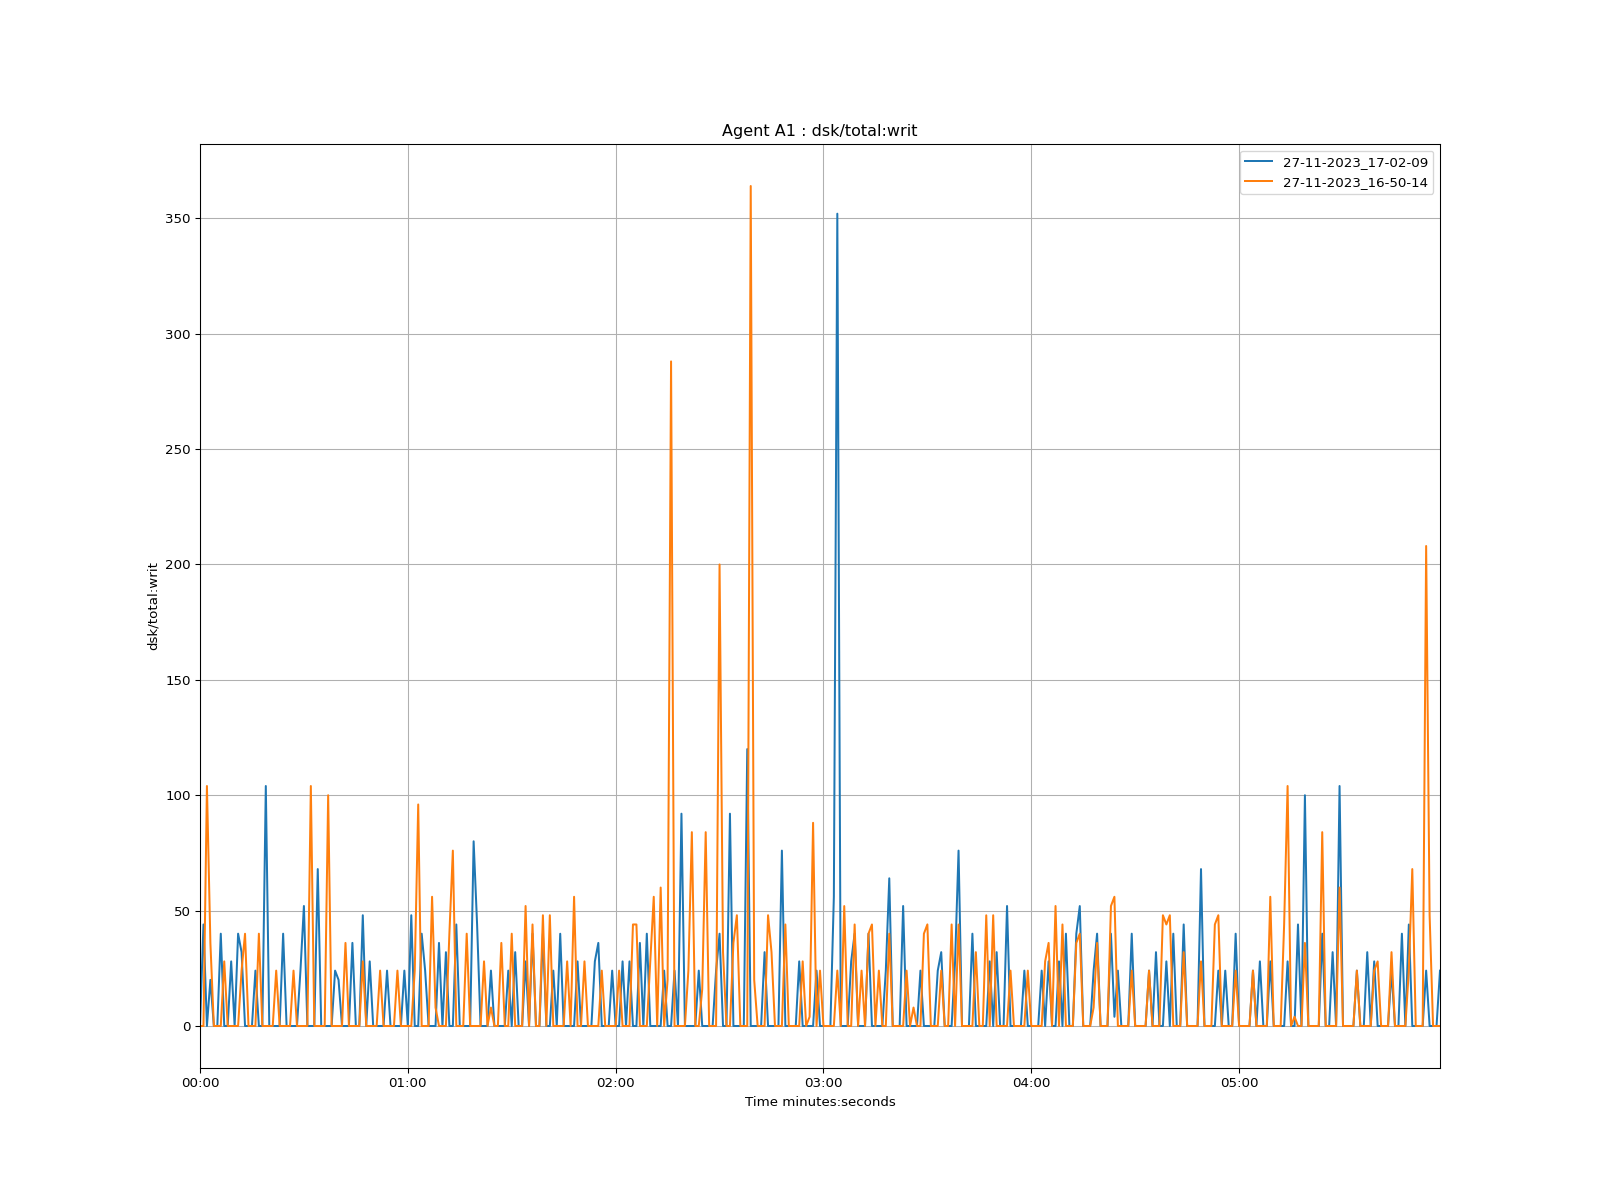

Values plotted in this chart, from the file beside it:
time, 27-11-2023_17-02-09, 27-11-2023_16-50-14
1970-01-01 00:00:00, 0.0, 0.0
1970-01-01 00:00:01, 44.0, 0.0
1970-01-01 00:00:02, 0.0, 104
1970-01-01 00:00:03, 20.0, 36.0
1970-01-01 00:00:04, 0.0, 0.0
1970-01-01 00:00:05, 0.0, 0.0
1970-01-01 00:00:06, 40, 0.0
1970-01-01 00:00:07, 0.0, 28
1970-01-01 00:00:08, 0.0, 0.0
1970-01-01 00:00:09, 28.0, 0.0
1970-01-01 00:00:10, 0.0, 0.0
1970-01-01 00:00:11, 40.0, 0.0
1970-01-01 00:00:12, 32.02, 24.0
1970-01-01 00:00:13, 0.0, 39.98
1970-01-01 00:00:14, 0.0, 0.0
1970-01-01 00:00:15, 0.0, 0.0
1970-01-01 00:00:16, 24.0, 0.0
1970-01-01 00:00:17, 0.0, 40.0
1970-01-01 00:00:18, 0.0, 0.0
1970-01-01 00:00:19, 104, 0.0
1970-01-01 00:00:20, 0.0, 0.0
1970-01-01 00:00:21, 0.0, 0.0
1970-01-01 00:00:22, 0.0, 24.0
1970-01-01 00:00:23, 0.0, 0.0
1970-01-01 00:00:24, 40, 0.0
1970-01-01 00:00:25, 0.0, 0.0
1970-01-01 00:00:26, 0.0, 0.0
1970-01-01 00:00:27, 0.0, 24.0
1970-01-01 00:00:28, 0.0, 0.0
1970-01-01 00:00:29, 24.0, 0.0
1970-01-01 00:00:30, 52, 0.0
1970-01-01 00:00:31, 0.0, 0.0
1970-01-01 00:00:32, 0.0, 104
1970-01-01 00:00:33, 0.0, 0.0
1970-01-01 00:00:34, 68.0, 0.0
1970-01-01 00:00:35, 0.0, 0.0
1970-01-01 00:00:36, 0.0, 0.0
1970-01-01 00:00:37, 0.0, 100.0
1970-01-01 00:00:38, 0.0, 0.0
1970-01-01 00:00:39, 24.0, 0.0
1970-01-01 00:00:40, 20.0, 0.0
1970-01-01 00:00:41, 0.0, 0.0
1970-01-01 00:00:42, 0.0, 36
1970-01-01 00:00:43, 0.0, 0.0
1970-01-01 00:00:44, 36.02, 0.0
1970-01-01 00:00:45, 0.0, 0.0
1970-01-01 00:00:46, 0.0, 0.0
1970-01-01 00:00:47, 48.0, 28.0
1970-01-01 00:00:48, 0.0, 0.0
1970-01-01 00:00:49, 28, 0.0
1970-01-01 00:00:50, 0.0, 0.0
1970-01-01 00:00:51, 0.0, 0.0
1970-01-01 00:00:52, 0.0, 24.0
1970-01-01 00:00:53, 0.0, 0.0
1970-01-01 00:00:54, 23.99, 0.0
1970-01-01 00:00:55, 0.0, 0.0
1970-01-01 00:00:56, 0.0, 0.0
1970-01-01 00:00:57, 0.0, 24.0
1970-01-01 00:00:58, 0.0, 0.0
1970-01-01 00:00:59, 24.0, 0.0
... 299 more rows
